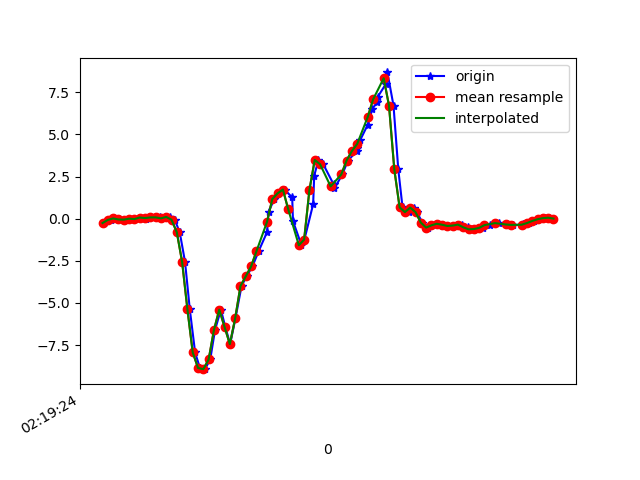

The table this chart was drawn from, first rows:
1617848365066, 544008685697511, -0.25831515, 0.07154899, 0.08806156
1617848365091, 544008704722935, -0.07261, -0.2094, 0.09295
1617848365104, 544008723773175, 0.01535, 0.2854, 0.0734
1617848365122, 544008742798631, -0.04573, -0.1019, 0.05996
1617848365141, 544008761824071, -0.05673, 0.3025, -0.03533
1617848365161, 544008780872103, 6.916197E-4, 0.0911, -0.002346
1617848365183, 544008799899671, -0.02252, -0.1337, -0.03045
1617848365203, 544008818927239, 0.06911, 0.322, -0.02556
1617848365222, 544008837979623, 0.0068, -0.0213, 0.03431
1617848365237, 544008857007207, 0.06911, 0.003132, -0.00479
1617848365256, 544008876034759, 0.07522, 0.2206, -0.002346
1617848365275, 544008895036007, 0.07888, -0.09949, 0.06118
1617848365294, 544008914061863, 0.02024, 0.09476, 0.02087
1617848365313, 544008933112551, 0.1033, 0.2829, 0.09417
1617848365332, 544008952138439, -0.06039, -0.2608, 0.187
1617848365351, 544008971164295, -0.8057, 0.1962, 0.2628
1617848365371, 544008990166087, -2.561, -0.1606, 0.7722
1617848365389, 544009009190695, -5.385, -1.52, 1.261
1617848365409, 544009028240103, -7.936, -2.446, 1.332
1617848365427, 544009047264743, -8.859, -3.098, 1.185
1617848365446, 544009066289319, -8.929, -3.688, 0.8284
1617848365466, 544009085316039, -8.353, -4.173, 0.1577
1617848365484, 544009104365511, -6.605, -4.358, -0.3505
1617848365506, 544009123390215, -5.397, -4.578, -0.8991
1617848365523, 544009142414855, -6.426, -5.018, -1.565
1617848365541, 544009161439623, -7.443, -5.104, -2.127
1617848365561, 544009180464327, -5.914, -4.864, -2.382
1617848365584, 544009199515079, -3.997, -4.685, -2.785
1617848365603, 544009218539783, -3.421, -4.242, -2.97
1617848365625, 544009237564551, -2.835, -3.405, -2.722
1617848365648, 544009256589319, -1.944, -2.14, -2.122
1617848365680, 544009275638855, -0.8057, -0.5076, -1.387
1617848365686, 544009294656839, 0.4185, 1.312, -0.48
1617848365708, 544009313681351, 1.166, 2.901, 0.2334
1617848365727, 544009332705863, 1.505, 4.028, 0.6916
1617848365746, 544009351730439, 1.726, 4.75, 0.9958
1617848365775, 544009370779719, 1.264, 5.252, 1.276
1617848365778, 544009389794439, -0.141, 5.795, 1.667
1617848365810, 544009408818695, -1.575, 6.889, 2.426
1617848365821, 544009427842951, -1.241, 7.461, 3.218
1617848365854, 544009446867143, 0.8596, 7.364, 3.448
1617848365858, 544009465916167, 2.554, 7.291, 2.536
1617848365874, 544009484940487, 3.484, 7.027, 1.801
1617848365892, 544009503892039, 3.233, 5.831, 1.393
1617848365931, 544009522914375, 2.041, 3.99, 0.8138
1617848365934, 544009541961543, 1.795, 2.261, 0.5132
1617848365964, 544009560983943, 2.623, 1.16, 0.4497
1617848365985, 544009580006279, 3.451, 0.2426, 0.5083
1617848366019, 544009599033095, 4.01, -0.4391, 0.7331
1617848366021, 544009618055623, 4.219, -0.7971, 0.9726
1617848366031, 544009637102919, 4.652, -1.056, 1.177
1617848366060, 544009656125383, 5.584, -1.121, 1.371
1617848366077, 544009675147719, 6.502, -0.9083, 1.613
1617848366095, 544009694205383, 6.917, -0.5051, 1.836
1617848366098, 544009713228231, 7.239, -0.1667, 2.016
1617848366128, 544009732250951, 7.991, 0.1937, 2.05
1617848366134, 544009751298375, 8.679, 1.316, 1.906
1617848366157, 544009770320967, 6.71, 1.63, 1.757
1617848366175, 544009789343815, 2.926, 0.8254, 1.735
1617848366191, 544009808373191, 0.6714, 0.3244, 1.585
1617848366216, 544009827543973, 0.3916, 0.3073, 1.141
... 29 more rows
